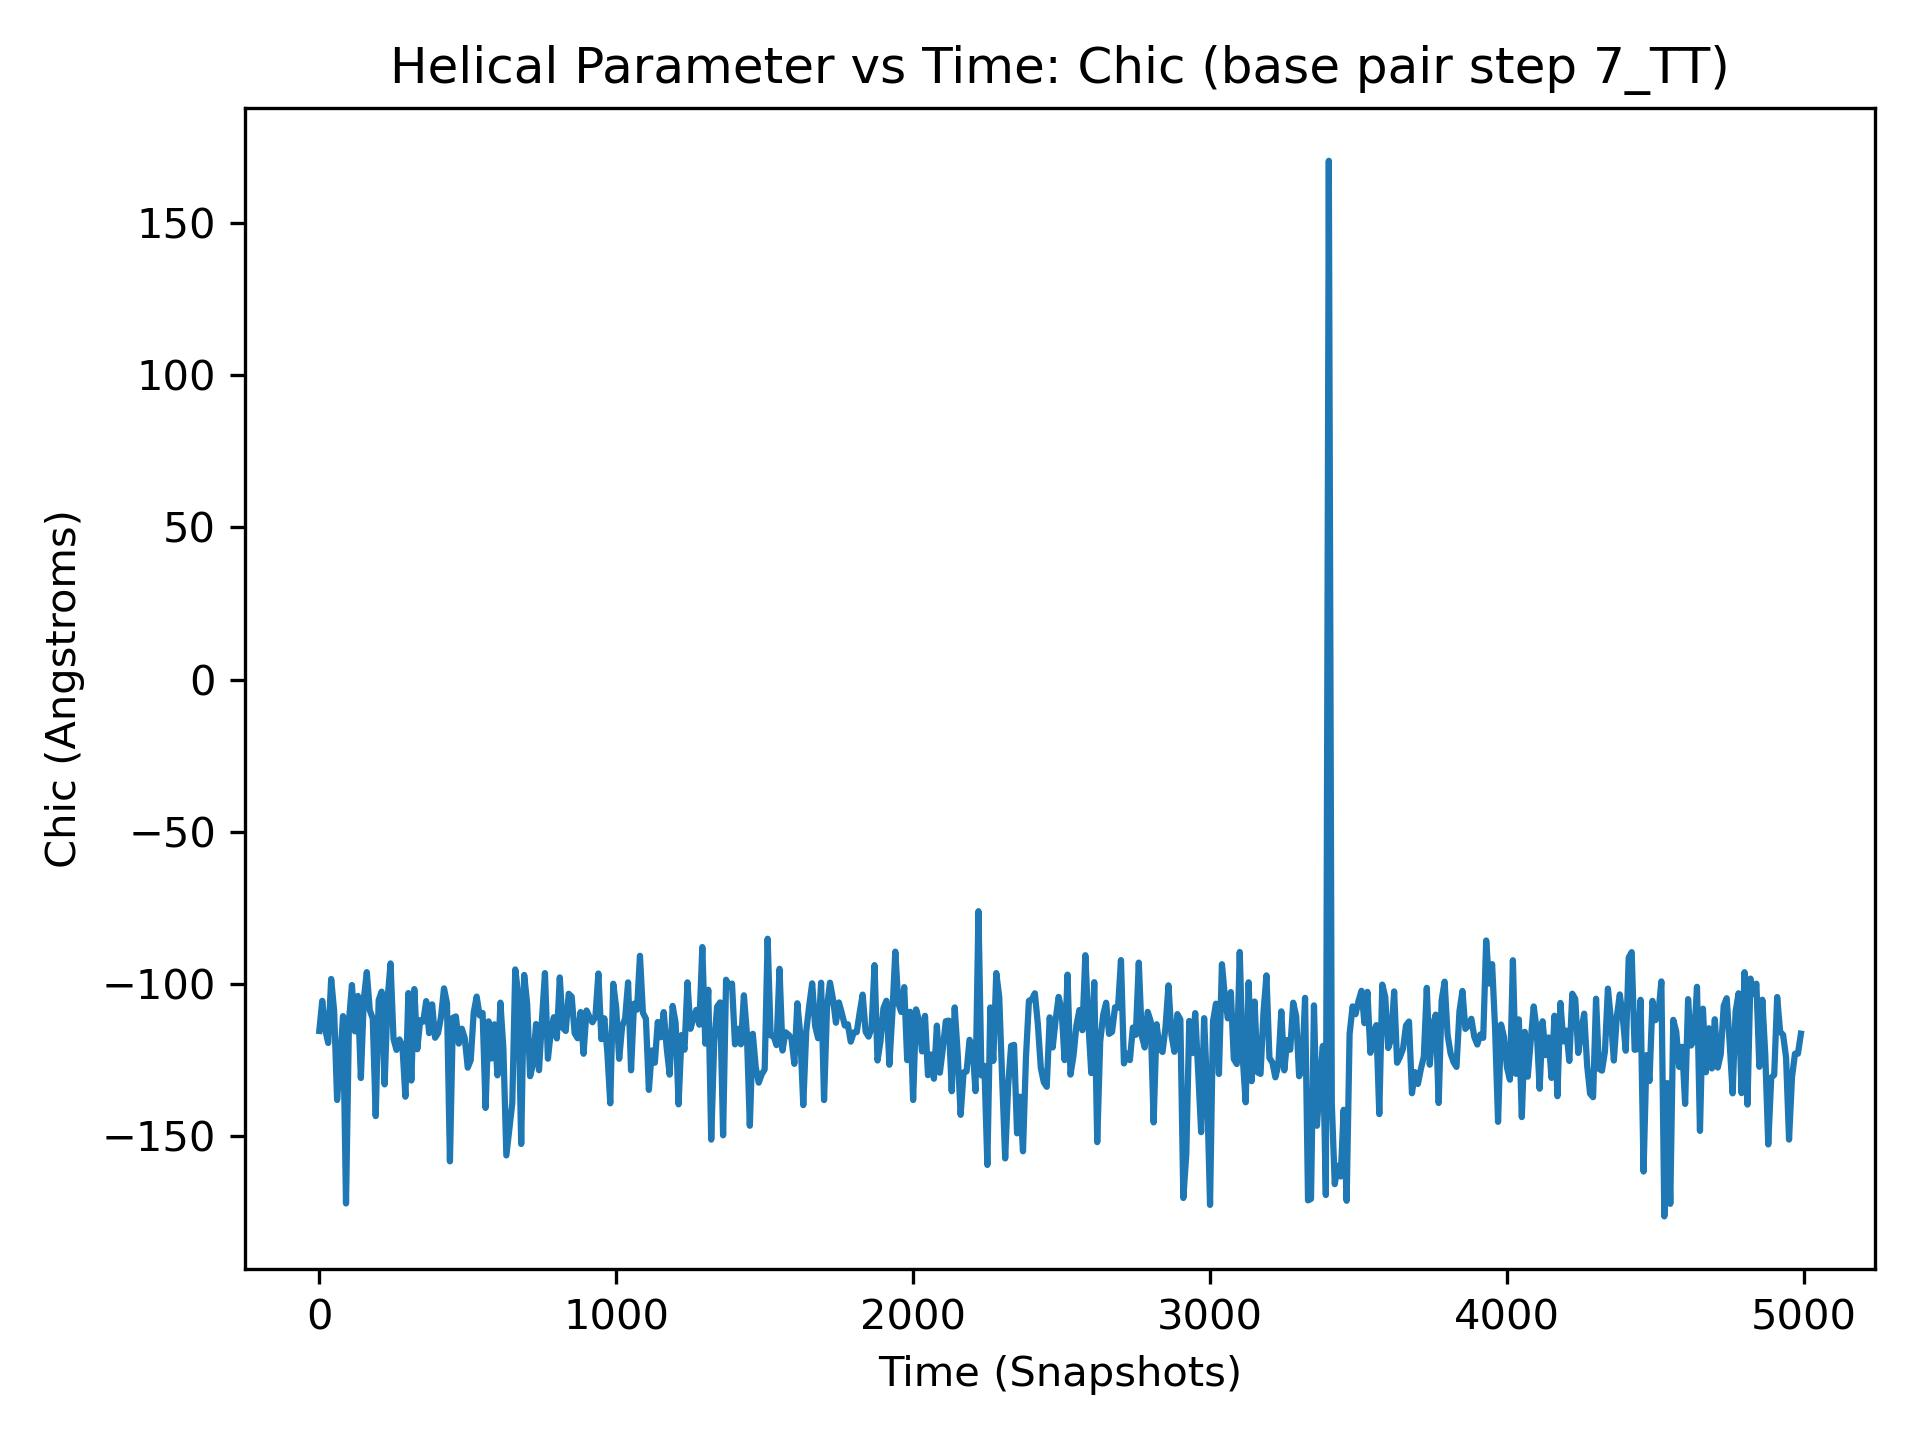

The data file committed next to this chart (first rows):
, 7_TT
0, -115.4
1, -105.8
2, -122.2
3, -106.3
4, -123.1
5, -114.8
6, -126.3
7, -98.22
8, -116.5
9, -102.3
10, -105.5
11, -121.3
12, -119.7
13, -110.3
14, -114.5
15, -131.9
16, -109.5
17, -123.5
18, -104.9
19, -118.1
20, -115
21, -108.3
22, -116.6
23, -114
24, -94.19
25, -126
26, -127
27, -104.4
28, -151.4
29, -114.6
30, -119.3
31, -113.7
32, -131.2
33, -96.37
34, -127.1
35, -124.2
36, -105.6
37, -134.7
38, -106.6
39, -109.6
40, -98.35
41, -115.6
42, -103.7
43, -90.27
44, -93.8
45, -101.2
46, -114.7
47, -106
48, -111
49, -132.4
50, -108.9
51, -121.8
52, -121.7
53, -112.2
54, -101.1
55, -124.7
56, -116.6
57, -143.3
58, -117.8
59, -121.3
... 4,940 more rows
